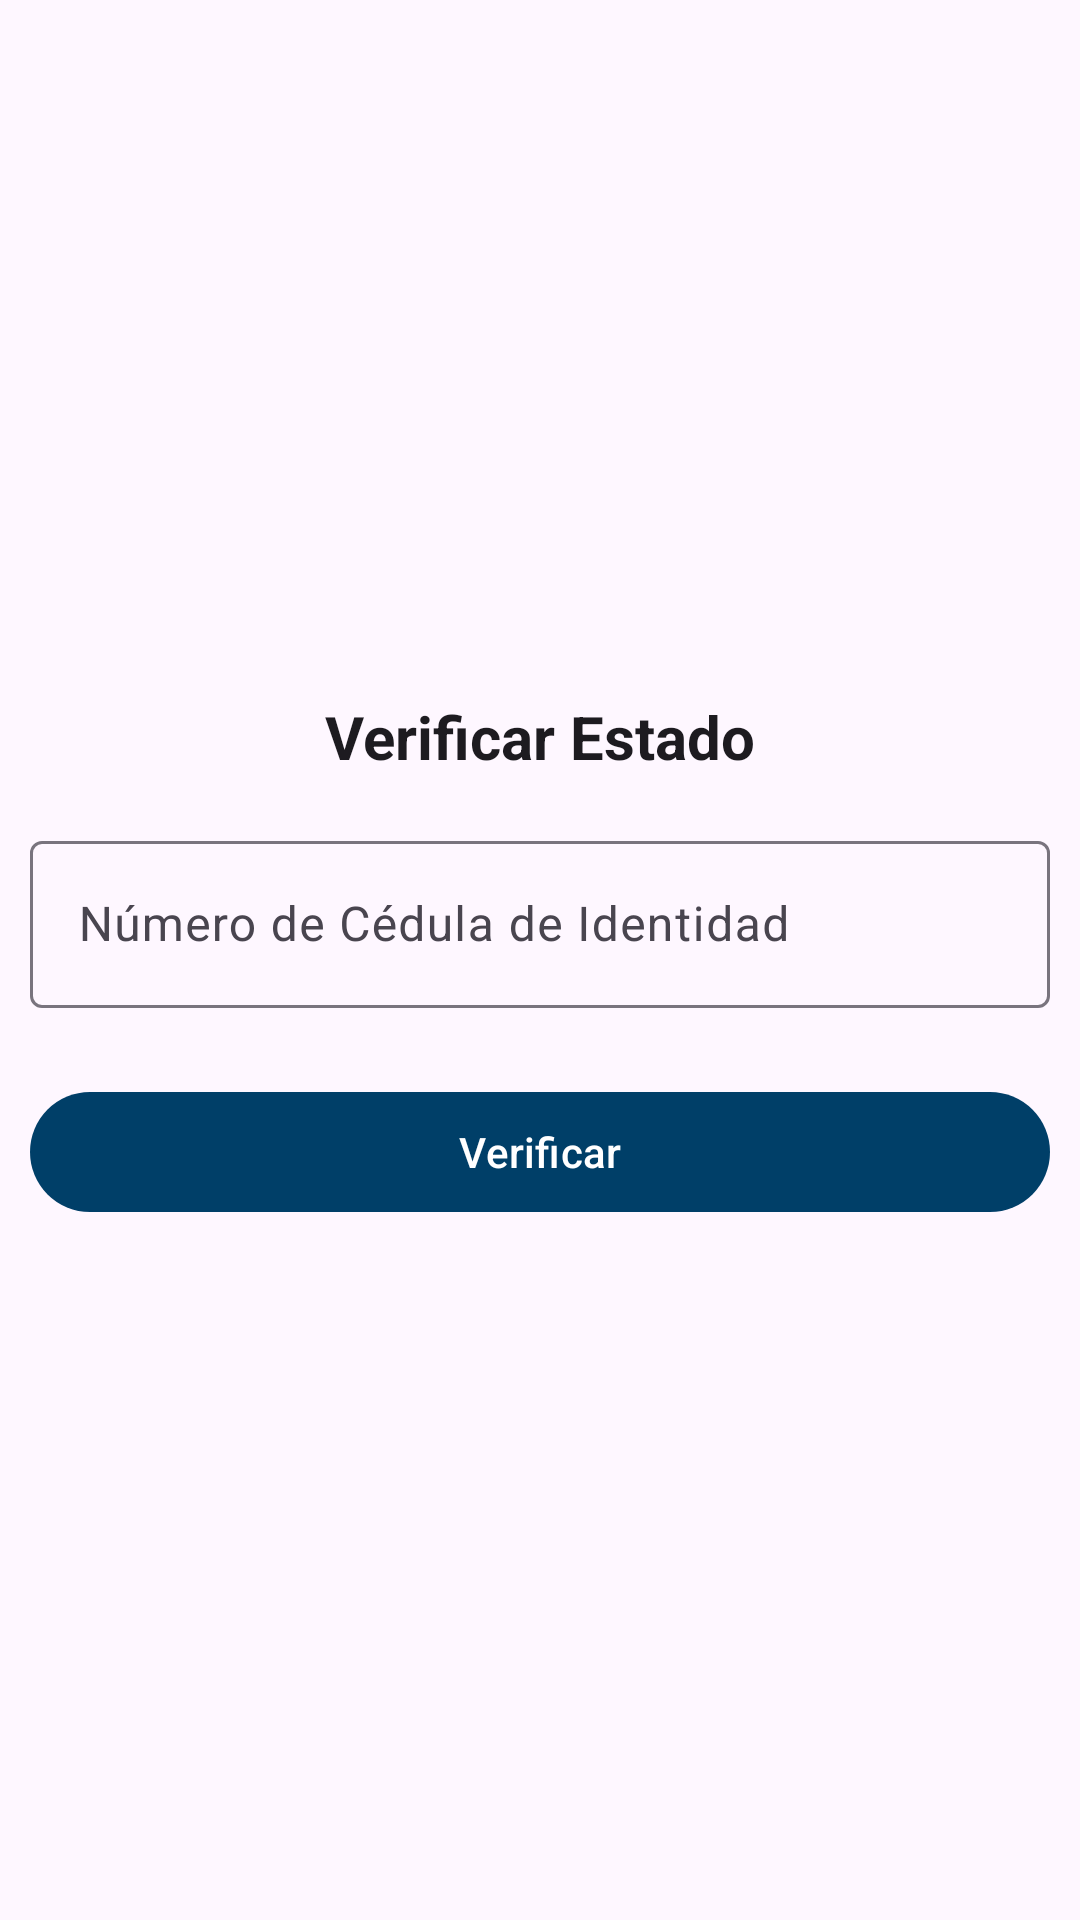

Produce the Android XML layout that renders to this screen, including the resource entries it uses.
<!-- AndroidManifest.xml: application theme Theme.FundacionJubileo -->
<!-- res/layout/activity_verificar_status.xml -->
<?xml version="1.0" encoding="utf-8"?>
<LinearLayout xmlns:android="http://schemas.android.com/apk/res/android"
    xmlns:app="http://schemas.android.com/apk/res-auto"
    xmlns:tools="http://schemas.android.com/tools"
    android:id="@+id/main"
    android:layout_width="match_parent"
    android:layout_height="match_parent"
    tools:context=".VerificarStatusActivity"
    android:orientation="vertical"
    android:gravity="center"
    android:layout_gravity="center"
    android:padding="10dp"
    android:layout_margin="10dp">

    <TextView
        android:id="@+id/tvTitulo"
        android:layout_width="wrap_content"
        android:layout_height="wrap_content"
        android:text="Verificar Estado"
        android:textSize="20sp"
        android:textStyle="bold"
        android:layout_marginBottom="16dp"
        android:textColor="?attr/colorOnBackground" />

    
    <com.google.android.material.textfield.TextInputLayout
        android:layout_width="match_parent"
        android:layout_height="wrap_content"
        android:hint="Número de Cédula de Identidad">

        <com.google.android.material.textfield.TextInputEditText
            android:id="@+id/etCedula"
            android:layout_width="match_parent"
            android:layout_height="wrap_content"
            android:inputType="number"
            android:maxLength="15" />
    </com.google.android.material.textfield.TextInputLayout>

    
    <com.google.android.material.button.MaterialButton
        android:id="@+id/btnVerificar"
        android:layout_width="match_parent"
        android:layout_height="wrap_content"
        android:text="Verificar"
        android:layout_marginTop="24dp" />

    
    <com.google.android.material.progressindicator.CircularProgressIndicator
        android:id="@+id/progressBar"
        style="@style/Widget.Material3.CircularProgressIndicator.Medium"
        android:layout_width="wrap_content"
        android:layout_height="wrap_content"
        android:layout_marginTop="24dp"
        android:visibility="gone"
        app:indicatorSize="48dp"
        app:indicatorInset="4dp" />

    
    <LinearLayout
        android:id="@+id/layoutAcciones"
        android:layout_width="match_parent"
        android:layout_height="wrap_content"
        android:orientation="horizontal"
        android:gravity="center"
        android:layout_marginTop="32dp"
        android:visibility="gone">

        <com.google.android.material.button.MaterialButton
            android:id="@+id/btnSi"
            android:layout_width="wrap_content"
            android:layout_height="wrap_content"
            android:text="Corregir Datos"
            android:layout_marginEnd="12dp" />

        <com.google.android.material.button.MaterialButton
            android:id="@+id/btnNo"
            android:layout_width="wrap_content"
            android:layout_height="wrap_content"
            android:text="Corregir Fotos" />
    </LinearLayout>

    <LinearLayout
        android:id="@+id/layoutAprovado"
        android:layout_width="match_parent"
        android:layout_height="wrap_content"
        android:orientation="vertical"
        android:gravity="center"
        android:layout_marginTop="32dp"
        android:visibility="gone">

        <ImageView
            android:layout_width="200dp"
            android:layout_height="200dp"
            android:src="@drawable/comprobado"
            android:layout_margin="15dp"/>
        <TextView
            android:id="@+id/tvAprovado"
            android:layout_width="wrap_content"
            android:layout_height="wrap_content"
            android:text="Tu registro esta aprobado."
            android:textSize="20sp"
            android:textStyle="bold"
            android:layout_marginBottom="16dp"
            android:textColor="@color/textPrimary" />
    </LinearLayout>

    <LinearLayout
        android:id="@+id/layoutRechazado"
        android:layout_width="match_parent"
        android:layout_height="wrap_content"
        android:orientation="vertical"
        android:gravity="center"
        android:layout_marginTop="32dp"
        android:visibility="gone">

        <ImageView
            android:layout_width="200dp"
            android:layout_height="200dp"
            android:src="@drawable/rechazar"
            android:layout_margin="15dp"/>
        <TextView
            android:id="@+id/tvRecahazado"
            android:layout_width="wrap_content"
            android:layout_height="wrap_content"
            android:text="Tu registro esta rechazado contactate con un administrador."
            android:textSize="20sp"
            android:textStyle="bold"
            android:layout_marginBottom="16dp"
            android:textColor="@color/textPrimary" />
    </LinearLayout>

</LinearLayout>
<!-- resources referenced by this layout -->
<resources>
  <color name="textPrimary">#002D4A</color>
  <style name="Theme.FundacionJubileo" parent="Base.Theme.FundacionJubileo" />
  <style name="Base.Theme.FundacionJubileo" parent="Theme.Material3.DayNight.NoActionBar">
          
          
          <item name="colorPrimary">@color/colorPrimary</item>
          <item name="colorOnPrimary">@color/white</item>
          <item name="colorSecondary">@color/colorSecondary</item>
          <item name="android:textCursorDrawable">@drawable/custom_cursor</item>
      </style>
  <color name="colorPrimary">#003F68</color>
  <color name="white">#FFFFFFFF</color>
  <color name="colorSecondary">#B6B1AA</color>
  <!-- drawable custom_cursor (drawable) -->
  <?xml version="1.0" encoding="utf-8"?>
  <shape xmlns:android="http://schemas.android.com/apk/res/android"
      android:shape="rectangle">
      <size android:width="2dp"/>
      <solid android:color="@color/colorPrimary"/> 
  </shape>
</resources>
